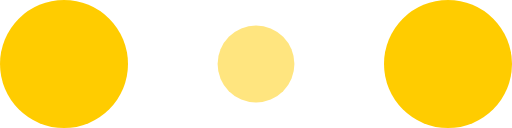
t = 0.00 s
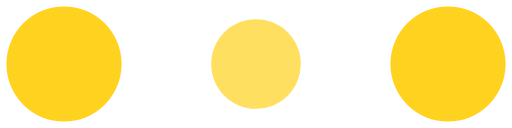
t = 0.10 s
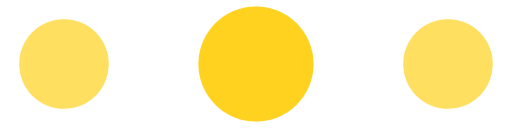
t = 0.30 s
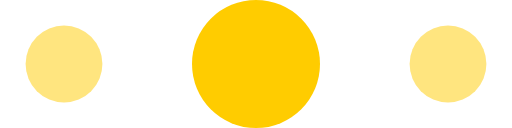
t = 0.40 s
t = 0.50 s: frame unchanged from t = 0.30 s, image omitted
t = 0.70 s: frame unchanged from t = 0.10 s, image omitted

The animated SVG that drew these frames (rendered in a browser with its animation timeline set to each time). Animation: 6 SMIL elements (animate=6); one cycle of 0.80 s, repeats indefinitely.

<!-- By Sam Herbert (@sherb), for everyone. More @ http://goo.gl/7AJzbL -->
<svg width="120" height="30" viewBox="0 0 120 30" xmlns="http://www.w3.org/2000/svg" fill="#ffcc00">
    <circle cx="15" cy="15" r="15">
        <animate attributeName="r" from="15" to="15"
                 begin="0s" dur="0.8s"
                 values="15;9;15" calcMode="linear"
                 repeatCount="indefinite" />
        <animate attributeName="fill-opacity" from="1" to="1"
                 begin="0s" dur="0.8s"
                 values="1;.5;1" calcMode="linear"
                 repeatCount="indefinite" />
    </circle>
    <circle cx="60" cy="15" r="9" fill-opacity="0.3">
        <animate attributeName="r" from="9" to="9"
                 begin="0s" dur="0.8s"
                 values="9;15;9" calcMode="linear"
                 repeatCount="indefinite" />
        <animate attributeName="fill-opacity" from="0.5" to="0.5"
                 begin="0s" dur="0.8s"
                 values=".5;1;.5" calcMode="linear"
                 repeatCount="indefinite" />
    </circle>
    <circle cx="105" cy="15" r="15">
        <animate attributeName="r" from="15" to="15"
                 begin="0s" dur="0.8s"
                 values="15;9;15" calcMode="linear"
                 repeatCount="indefinite" />
        <animate attributeName="fill-opacity" from="1" to="1"
                 begin="0s" dur="0.8s"
                 values="1;.5;1" calcMode="linear"
                 repeatCount="indefinite" />
    </circle>
</svg>
